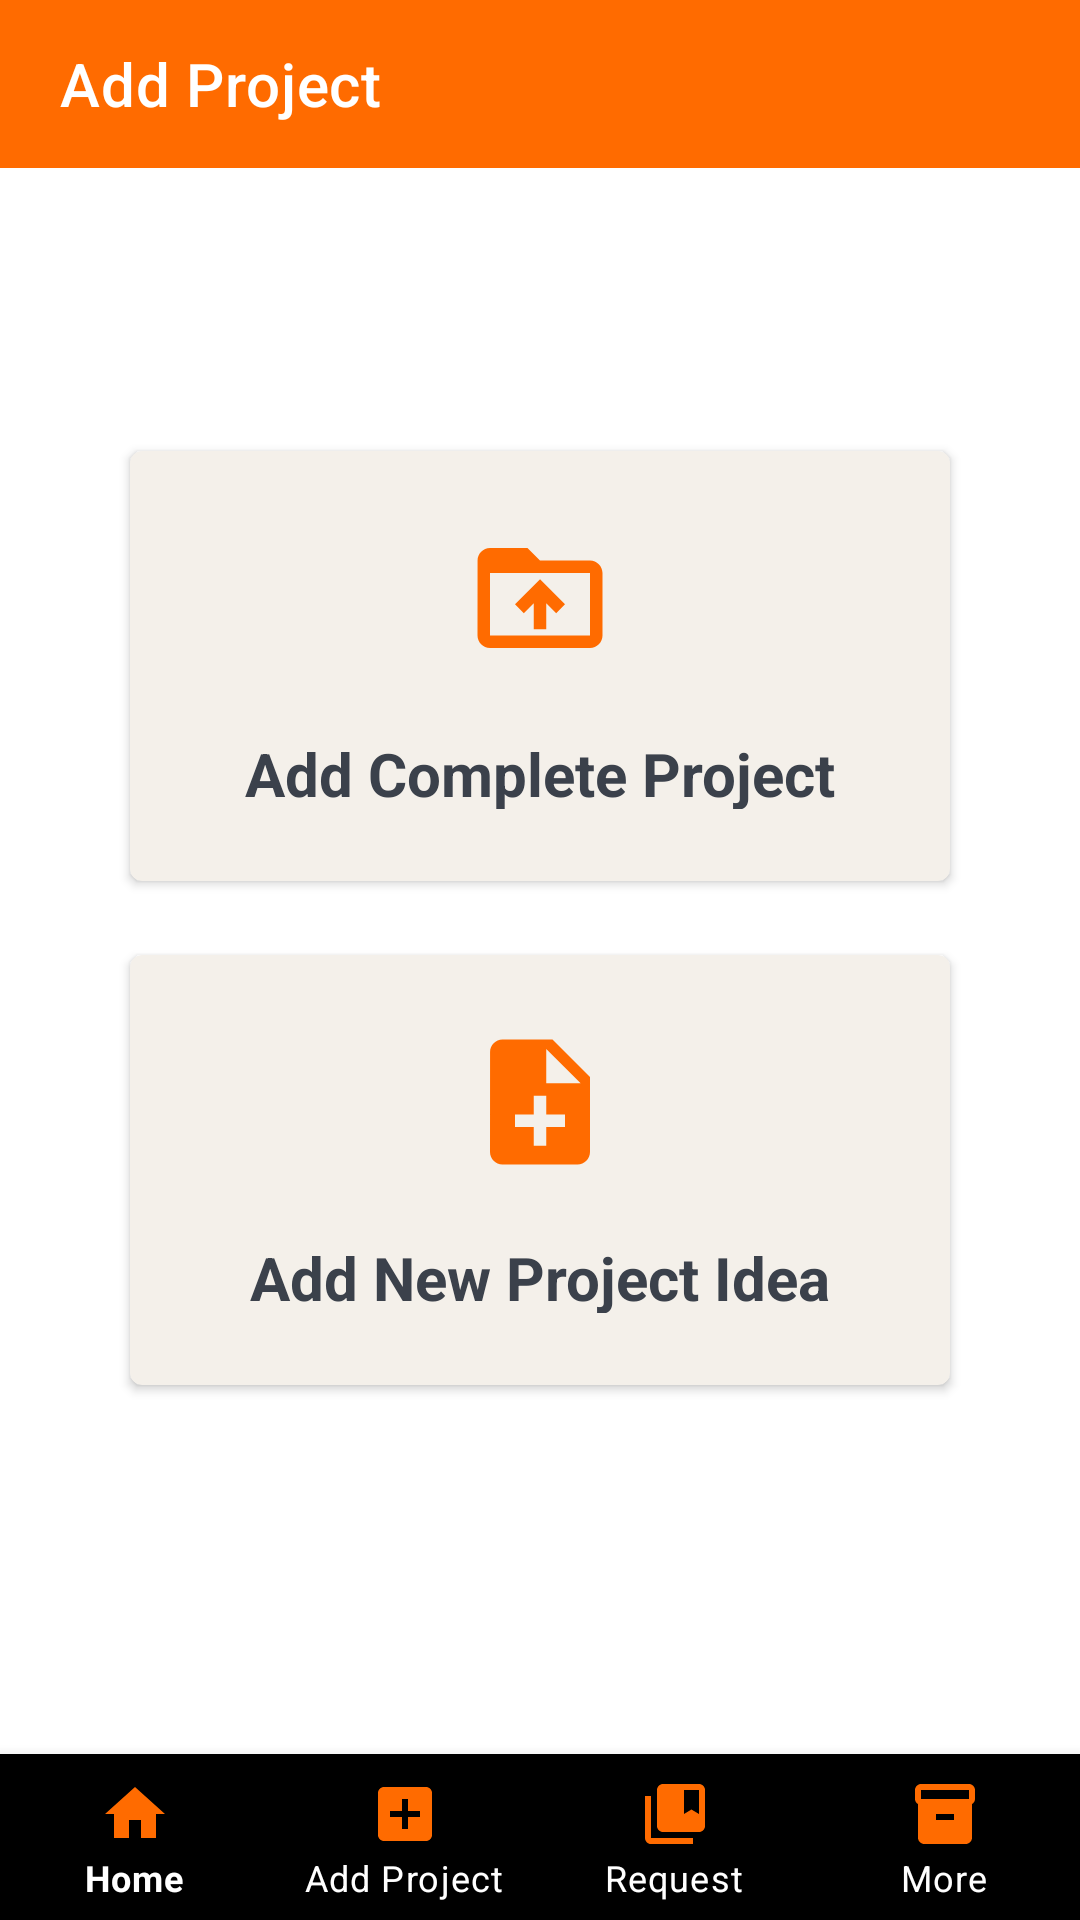

Layout XML and referenced resources for this Android screen:
<!-- AndroidManifest.xml: application theme Theme.TechHub -->
<!-- res/layout/activity_projects.xml -->
<?xml version="1.0" encoding="utf-8"?>
<RelativeLayout xmlns:android="http://schemas.android.com/apk/res/android"
    xmlns:tools="http://schemas.android.com/tools"
    android:layout_width="match_parent"
    android:background="@color/white"
    android:layout_height="match_parent"
    xmlns:app="http://schemas.android.com/apk/res-auto"
    tools:context=".projects">

    <androidx.appcompat.widget.Toolbar
        android:id="@+id/toolbar"
        android:layout_width="match_parent"
        android:layout_height="wrap_content"
        android:background="?attr/colorPrimary"
        android:gravity="center_horizontal"
        android:minHeight="?attr/actionBarSize"
        android:theme="?attr/actionBarTheme"
        app:titleTextColor="@color/white"
        tools:layout_editor_absoluteX="0dp"
        tools:layout_editor_absoluteY="0dp"
        app:title="Add Project"
        app:titleMarginStart="20dp"
        tools:ignore="MissingConstraints">

    </androidx.appcompat.widget.Toolbar>


    <androidx.cardview.widget.CardView
        android:id="@+id/card2"
        android:layout_width="327dp"
        android:layout_height="152dp"
        android:layout_below="@+id/toolbar"
        android:layout_alignParentStart="true"
        android:layout_alignParentLeft="true"
        android:layout_alignParentEnd="true"
        android:layout_alignParentRight="true"
        android:layout_marginStart="40dp"
        android:layout_marginLeft="40dp"
        android:layout_marginTop="90dp"
        android:layout_marginEnd="40dp"
        android:layout_marginRight="40dp"
        app:cardBackgroundColor="#f4f0ea"
        app:cardCornerRadius="4dp"
        app:cardUseCompatPadding="true"
        app:layout_constraintEnd_toEndOf="parent"
        app:layout_constraintStart_toStartOf="parent"
        app:layout_constraintTop_toBottomOf="@+id/toolbar"
        app:layout_constraintWidth_percent="0.44">

        <LinearLayout
            android:layout_width="match_parent"
            android:layout_height="wrap_content"
            android:layout_gravity="center_vertical"
            android:orientation="vertical"
            android:padding="24dp">

            <ImageView
                android:layout_width="52dp"
                android:layout_height="50dp"
                android:layout_gravity="center"
                android:layout_marginBottom="20dp"
                android:src="@drawable/doneidea" />

            <TextView
                android:layout_width="match_parent"
                android:layout_height="wrap_content"
                android:gravity="center"
                android:text="Add Complete Project"
                android:textColor="#3B414B"
                android:textSize="20sp"
                android:textStyle="bold" />
        </LinearLayout>
    </androidx.cardview.widget.CardView>



    <androidx.cardview.widget.CardView
        android:id="@+id/card"
        android:layout_width="327dp"
        android:layout_height="152dp"
        android:layout_below="@+id/card2"
        android:layout_alignParentStart="true"
        android:layout_alignParentLeft="true"
        android:layout_alignParentEnd="true"
        android:layout_alignParentRight="true"
        android:layout_marginStart="40dp"
        android:layout_marginLeft="40dp"
        android:layout_marginTop="16dp"
        android:layout_marginEnd="40dp"
        android:layout_marginRight="40dp"
        app:cardBackgroundColor="#f4f0ea"
        app:cardCornerRadius="4dp"
        app:cardUseCompatPadding="true"
        app:layout_constraintWidth_percent="0.44"
        tools:layout_editor_absoluteX="42dp"
        tools:layout_editor_absoluteY="70dp">

        <LinearLayout
            android:layout_width="match_parent"
            android:layout_height="wrap_content"
            android:layout_gravity="center_vertical"
            android:orientation="vertical"
            android:padding="24dp">

            <ImageView
                android:layout_width="52dp"
                android:layout_height="50dp"
                android:layout_gravity="center"
                android:layout_marginBottom="20dp"
                android:src="@drawable/addidea" />

            <TextView
                android:layout_width="match_parent"
                android:layout_height="wrap_content"
                android:gravity="center"
                android:text="Add New Project Idea"
                android:textColor="#3B414B"
                android:textSize="20sp"
                android:textStyle="bold" />
        </LinearLayout>
    </androidx.cardview.widget.CardView>























    <com.google.android.material.bottomnavigation.BottomNavigationView
        android:id="@+id/bottomNav"
        android:layout_width="match_parent"
        android:layout_height="wrap_content"
        android:layout_alignParentBottom="true"
        android:layout_marginBottom="-1dp"
        android:background="#000000"
        app:itemIconTint="#FF6B00"
        app:itemTextColor="@color/white"
        app:labelVisibilityMode="labeled"
        app:layout_constraintBottom_toBottomOf="parent"
        app:menu="@menu/bottom_nav_menu" />

</RelativeLayout>
<!-- resources referenced by this layout -->
<resources>
  <color name="white">#FFFFFFFF</color>
  <!-- drawable addidea (drawable) -->
  <vector android:autoMirrored="true" android:height="24dp"
      android:tint="#FF6B00" android:viewportHeight="24"
      android:viewportWidth="24" android:width="24dp" xmlns:android="http://schemas.android.com/apk/res/android">
      <path android:fillColor="@android:color/white" android:pathData="M14,2L6,2c-1.1,0 -1.99,0.9 -1.99,2L4,20c0,1.1 0.89,2 1.99,2L18,22c1.1,0 2,-0.9 2,-2L20,8l-6,-6zM16,16h-3v3h-2v-3L8,16v-2h3v-3h2v3h3v2zM13,9L13,3.5L18.5,9L13,9z"/>
  </vector>
  <!-- drawable doneidea (drawable) -->
  <vector android:height="24dp" android:tint="#FF6B00"
      android:viewportHeight="24" android:viewportWidth="24"
      android:width="24dp" xmlns:android="http://schemas.android.com/apk/res/android">
      <path android:fillColor="@android:color/white" android:pathData="M20,6h-8l-2,-2L4,4c-1.1,0 -1.99,0.9 -1.99,2L2,18c0,1.1 0.9,2 2,2h16c1.1,0 2,-0.9 2,-2L22,8c0,-1.1 -0.9,-2 -2,-2zM20,18L4,18L4,8h16v10zM8,13.01l1.41,1.41L11,12.84L11,17h2v-4.16l1.59,1.59L16,13.01 12.01,9 8,13.01z"/>
  </vector>
  <style name="Theme.TechHub" parent="Theme.MaterialComponents.DayNight.NoActionBar">
          
          <item name="colorPrimary">@color/Orange1</item>
          <item name="colorPrimaryVariant">@color/Orange</item>
          <item name="colorOnPrimary">@color/white</item>
          
          <item name="colorSecondary">@color/teal_200</item>
          <item name="colorSecondaryVariant">@color/teal_700</item>
          <item name="colorOnSecondary">@color/black</item>
          
          <item name="android:statusBarColor" tools:targetApi="l">?attr/colorOnSecondary</item>
          
      </style>
  <color name="Orange1">#ff6b00</color>
  <color name="Orange">#ff853b</color>
  <color name="teal_200">#FF03DAC5</color>
  <color name="teal_700">#FF018786</color>
  <color name="black">#FF000000</color>
</resources>
